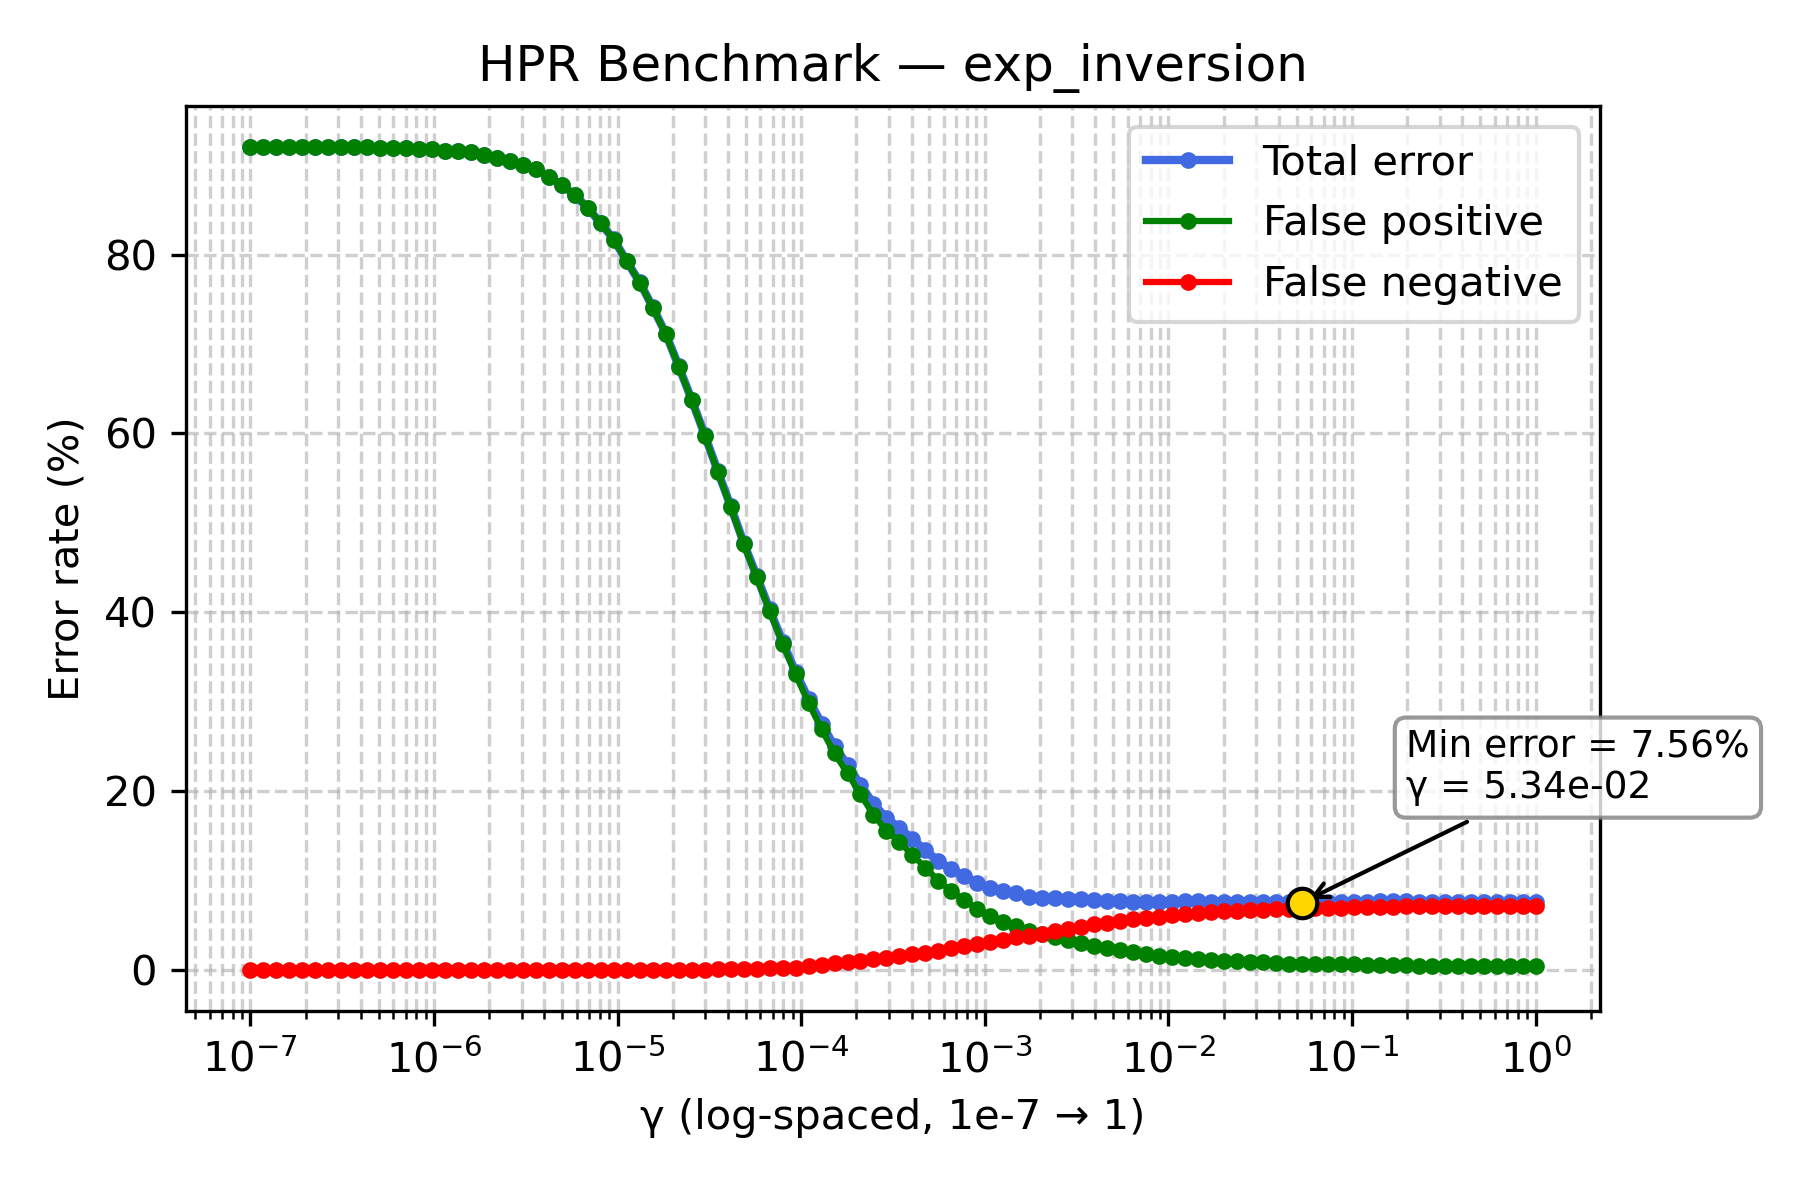

Source data for this figure (header and first rows):
gamma, TOTAL_rate, FP_rate, FN_rate
1e-07, 91.99, 91.98, 0.01
1.1768119524349991e-07, 91.99, 91.98, 0.01
1.3848863713938718e-07, 92.0, 91.99, 0.01
1.6297508346206436e-07, 92.0, 91.99, 0.01
1.9179102616724887e-07, 92.01, 92.0, 0.01
2.2570197196339216e-07, 92.0, 91.99, 0.01
2.656087782946684e-07, 92.0, 91.99, 0.01
3.125715849688235e-07, 91.99, 91.99, 0.0
3.678379771828634e-07, 91.98, 91.98, 0.0
4.3287612810830616e-07, 91.98, 91.98, 0.0
5.094138014816375e-07, 91.92, 91.92, 0.0
5.994842503189409e-07, 91.93, 91.93, 0.0
7.054802310718645e-07, 91.86, 91.86, 0.0
8.302175681319736e-07, 91.81, 91.81, 0.0
9.770099572992247e-07, 91.75, 91.75, 0.0
1.1497569953977357e-06, 91.63, 91.63, 0.0
1.3530477745798075e-06, 91.56, 91.56, 0.0
1.592282793341094e-06, 91.42, 91.42, 0.0
1.873817422860383e-06, 91.14, 91.14, 0.0
2.2051307399030456e-06, 90.81, 90.81, 0.0
2.5950242113997373e-06, 90.47, 90.47, 0.0
3.0538555088334123e-06, 90.03, 90.03, 0.0
3.5938136638046257e-06, 89.53, 89.53, 0.0
4.229242874389499e-06, 88.71, 88.71, 0.0
4.977023564332114e-06, 87.75, 87.75, 0.0
5.857020818056661e-06, 86.64, 86.64, 0.0
6.892612104349695e-06, 85.21, 85.21, 0.0
8.111308307896873e-06, 83.48, 83.48, 0.0
9.545484566618328e-06, 81.69, 81.68, 0.01
1.1233240329780266e-05, 79.25, 79.23, 0.02
1.3219411484660286e-05, 76.89, 76.87, 0.02
1.5556761439304724e-05, 74.1, 74.05, 0.05
1.8307382802953696e-05, 71.17, 71.11, 0.06
2.1544346900318823e-05, 67.51, 67.45, 0.06
2.5353644939701114e-05, 63.77, 63.71, 0.06
2.9836472402833343e-05, 59.84, 59.77, 0.07
3.511191734215127e-05, 55.82, 55.72, 0.1
4.1320124001153344e-05, 51.88, 51.76, 0.12
4.8626015800653536e-05, 47.79, 47.65, 0.14
5.72236765935022e-05, 44.08, 43.93, 0.15
6.734150657750829e-05, 40.34, 40.14, 0.2
7.92482898353917e-05, 36.72, 36.5, 0.22
9.326033468832199e-05, 33.34, 33.06, 0.28
0.0001097, 30.3, 29.88, 0.42
0.0001292, 27.56, 26.94, 0.62
0.000152, 25.01, 24.23, 0.78
0.0001789, 22.94, 22.02, 0.92
0.0002105, 20.72, 19.65, 1.07
0.0002477, 18.6, 17.36, 1.24
0.0002915, 16.99, 15.6, 1.39
0.000343, 15.92, 14.34, 1.58
0.0004037, 14.65, 12.87, 1.78
0.0004751, 13.41, 11.47, 1.94
0.0005591, 12.17, 10.01, 2.16
0.0006579, 11.3, 8.81, 2.49
0.0007743, 10.53, 7.83, 2.7
0.0009112, 9.77, 6.84, 2.93
0.001072, 9.18, 6.05, 3.13
0.001262, 8.81, 5.4, 3.41
0.001485, 8.58, 4.91, 3.67
... 40 more rows
